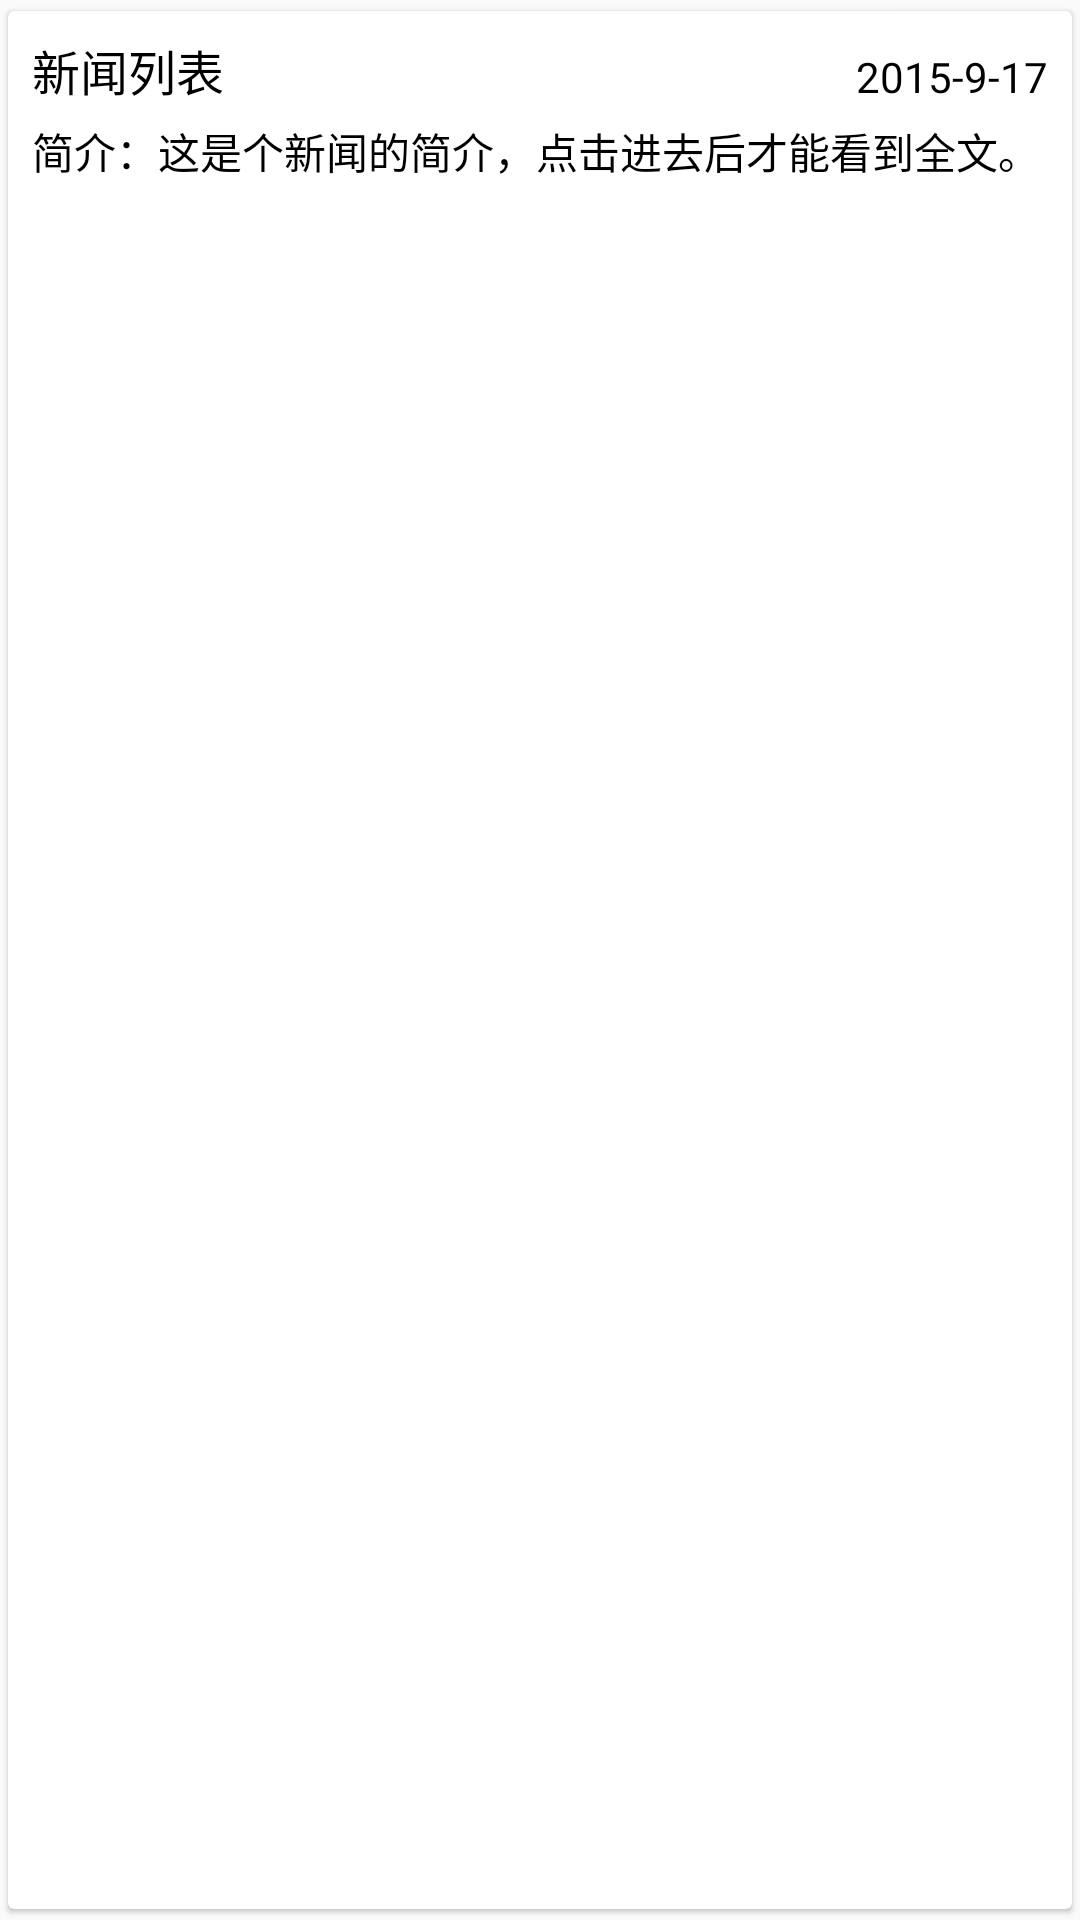

Layout XML and referenced resources for this Android screen:
<!-- AndroidManifest.xml: application theme AppTheme -->
<!-- res/layout/news_list_item.xml -->
<?xml version="1.0" encoding="utf-8"?>

<android.support.v7.widget.CardView
    xmlns:android="http://schemas.android.com/apk/res/android"
    xmlns:app="http://schemas.android.com/apk/res-auto"
    android:layout_margin="5dp"
    app:cardUseCompatPadding="true"
    app:cardCornerRadius="2dp"
    app:cardElevation="1dp"
    android:foreground="?android:selectableItemBackground"
    android:clickable="true"
    android:layout_width="match_parent"
    android:layout_height="wrap_content">


    <RelativeLayout
        android:padding="8dp"
        android:layout_width="match_parent"
        android:layout_height="wrap_content">

        <TextView
            android:id="@+id/news_title"
            android:text="新闻列表"
            android:textSize="16sp"
            android:textColor="@color/color_black"
            android:layout_width="wrap_content"
            android:layout_height="wrap_content" />

        <TextView
            android:id="@+id/news_publish_time"
            android:text="2015-9-17"
            android:textSize="14sp"
            android:layout_alignBottom="@+id/news_title"
            android:layout_alignParentRight="true"
            android:textColor="@color/color_black"
            android:layout_width="wrap_content"
            android:layout_height="wrap_content" />

        <TextView
            android:id="@+id/news_content"
            android:text="简介：这是个新闻的简介，点击进去后才能看到全文。"
            android:layout_marginTop="5dp"
            android:layout_below="@+id/news_title"
            android:layout_alignParentLeft="true"
            android:textColor="@color/color_black"
            android:textSize="14sp"
            android:maxLines="2"
            android:layout_width="match_parent"
            android:layout_height="wrap_content" />
        

    </RelativeLayout>




</android.support.v7.widget.CardView>
<!-- resources referenced by this layout -->
<resources>
  <color name="color_black">@android:color/black</color>
  <style name="AppTheme" parent="Theme.AppCompat.Light.NoActionBar">
          
          <item name="windowActionBar">false</item>
          <item name="colorPrimary">@color/colorPrimary</item>
          <item name="colorPrimaryDark">@color/colorPrimaryDark</item>
          <item name="colorAccent">@color/colorAccent</item>
      </style>
  <color name="colorPrimary">#3F51B5</color>
  <color name="colorPrimaryDark">#303F9F</color>
  <color name="colorAccent">#ff80cbc4</color>
</resources>
